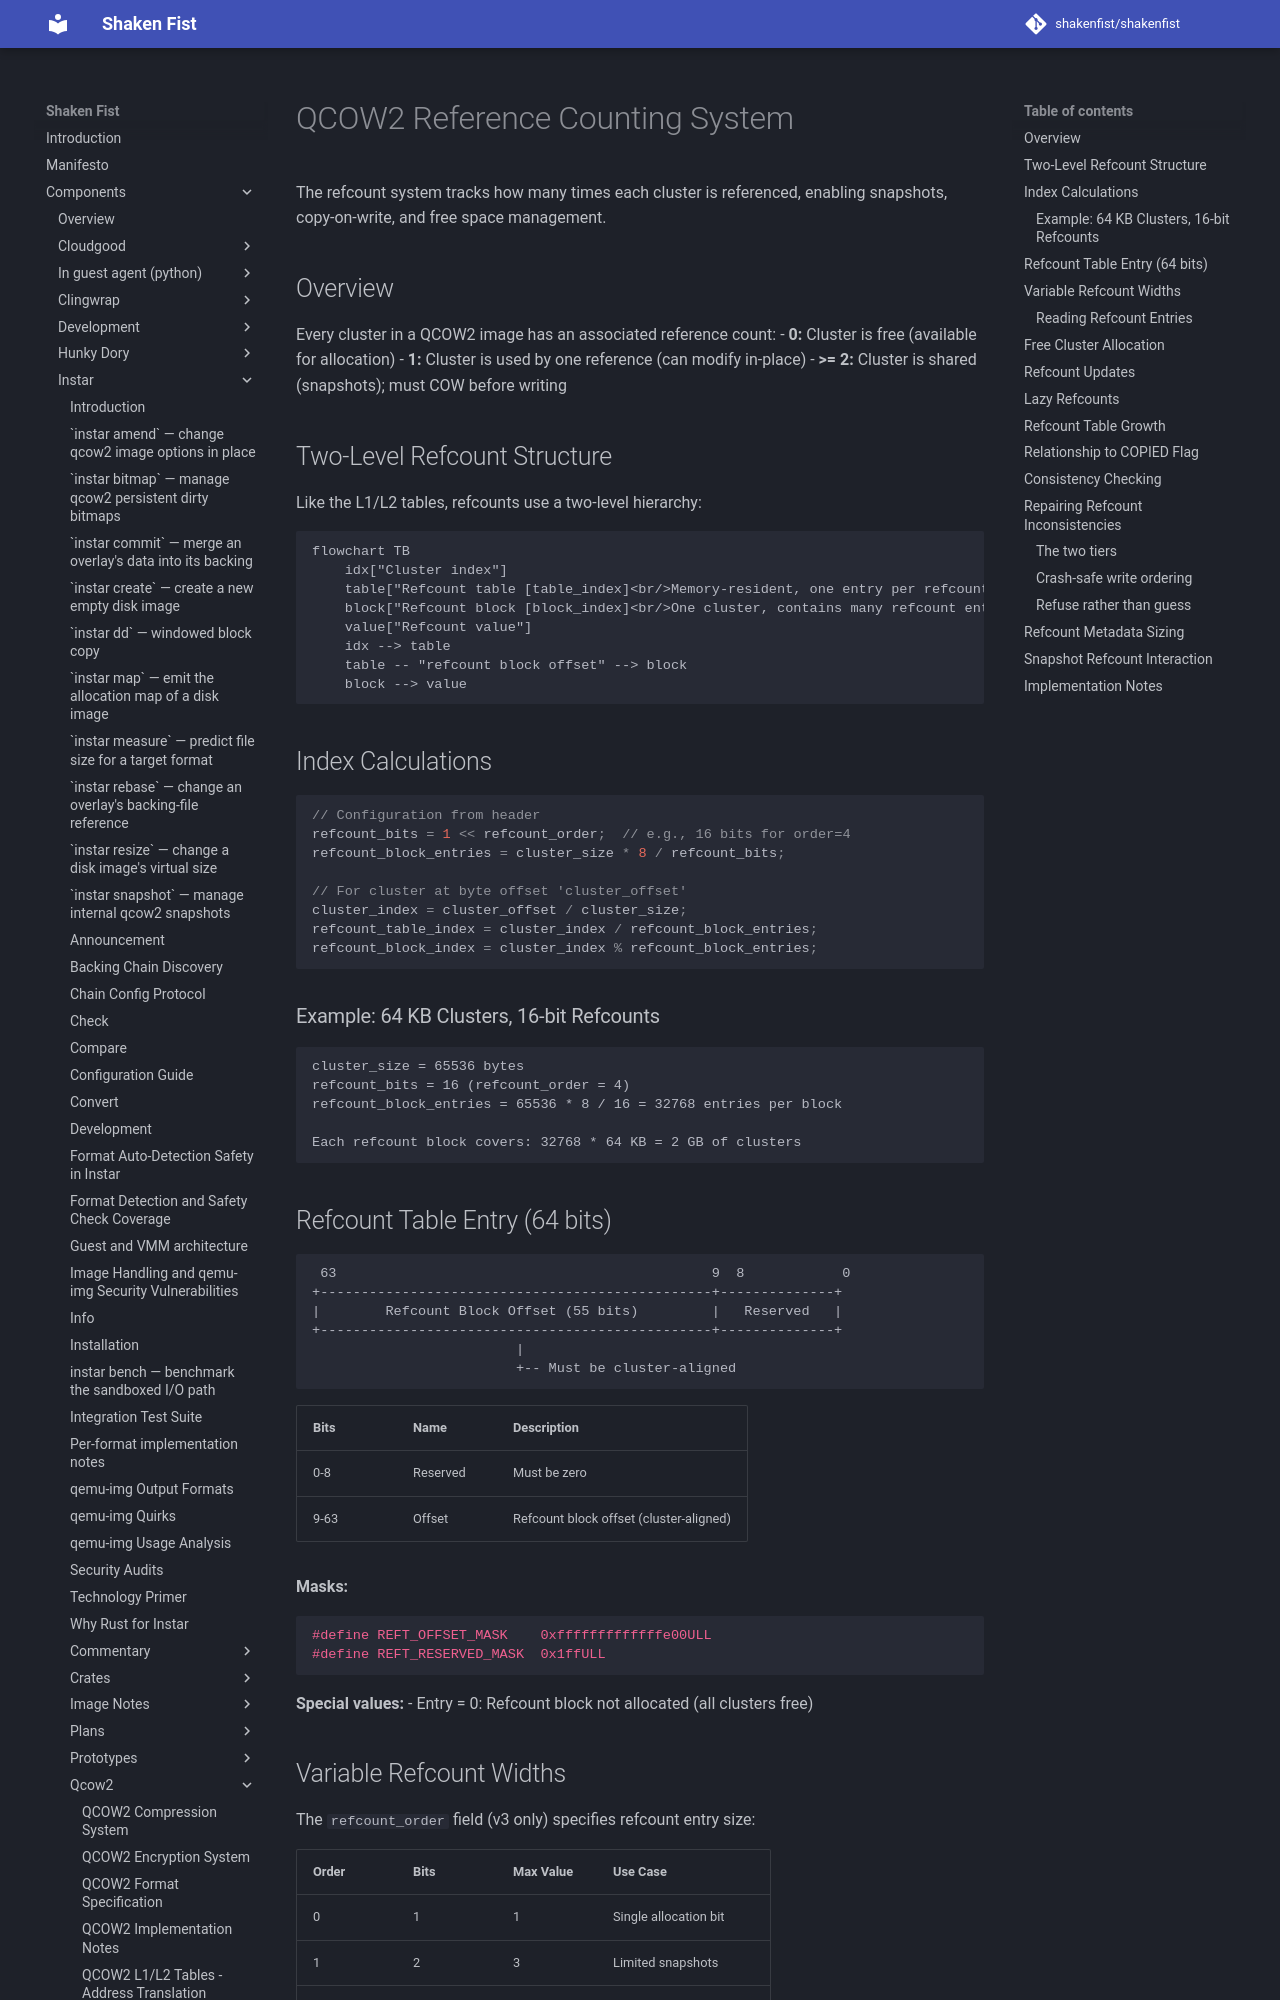

repository: shakenfist/shakenfist · page: components/instar/qcow2/qcow2-refcount/index.html · generator: mkdocs

# QCOW2 Reference Counting System

The refcount system tracks how many times each cluster is referenced, enabling
snapshots, copy-on-write, and free space management.

## Overview

Every cluster in a QCOW2 image has an associated reference count:
- **0:** Cluster is free (available for allocation)
- **1:** Cluster is used by one reference (can modify in-place)
- **>= 2:** Cluster is shared (snapshots); must COW before writing

## Two-Level Refcount Structure

Like the L1/L2 tables, refcounts use a two-level hierarchy:

```mermaid
flowchart TB
    idx["Cluster index"]
    table["Refcount table [table_index]<br/>Memory-resident, one entry per refcount block"]
    block["Refcount block [block_index]<br/>One cluster, contains many refcount entries"]
    value["Refcount value"]
    idx --> table
    table -- "refcount block offset" --> block
    block --> value
```

## Index Calculations

```c
// Configuration from header
refcount_bits = 1 << refcount_order;  // e.g., 16 bits for order=4
refcount_block_entries = cluster_size * 8 / refcount_bits;

// For cluster at byte offset 'cluster_offset'
cluster_index = cluster_offset / cluster_size;
refcount_table_index = cluster_index / refcount_block_entries;
refcount_block_index = cluster_index % refcount_block_entries;
```

### Example: 64 KB Clusters, 16-bit Refcounts

```
cluster_size = 65536 bytes
refcount_bits = 16 (refcount_order = 4)
refcount_block_entries = 65536 * 8 / 16 = 32768 entries per block

Each refcount block covers: 32768 * 64 KB = 2 GB of clusters
```

## Refcount Table Entry (64 bits)

```
 63                                              9  8            0
+------------------------------------------------+--------------+
|        Refcount Block Offset (55 bits)         |   Reserved   |
+------------------------------------------------+--------------+
                         |
                         +-- Must be cluster-aligned
```

| Bits | Name | Description |
|------|------|-------------|
| 0-8 | Reserved | Must be zero |
| 9-63 | Offset | Refcount block offset (cluster-aligned) |

**Masks:**
```c
#define REFT_OFFSET_MASK    0xfffffffffffffe00ULL
#define REFT_RESERVED_MASK  0x1ffULL
```

**Special values:**
- Entry = 0: Refcount block not allocated (all clusters free)

## Variable Refcount Widths

The `refcount_order` field (v3 only) specifies refcount entry size:

| Order | Bits | Max Value | Use Case |
|-------|------|-----------|----------|
| 0 | 1 | 1 | Single allocation bit |
| 1 | 2 | 3 | Limited snapshots |
| 2 | 4 | 15 | Limited snapshots |
| 3 | 8 | 255 | Moderate snapshots |
| 4 | 16 | 65535 | Default, many snapshots |
| 5 | 32 | 4 billion | Extreme cases |
| 6 | 64 | Unlimited | Maximum precision |

Version 2 images always use 16-bit refcounts (order = 4).
